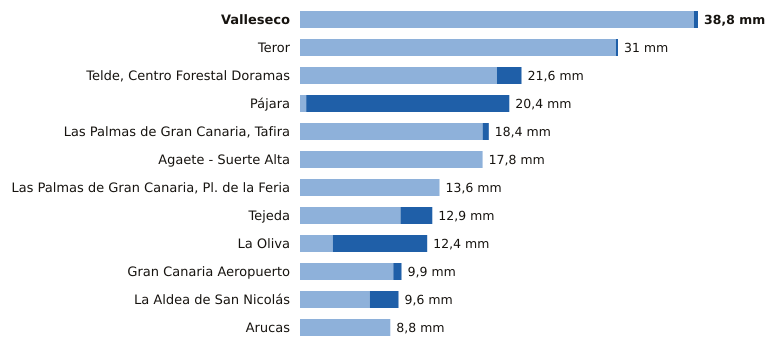

The table this chart was drawn from, first rows:
estacion, provincia, indicativo, mm_6_dias_anteriores, mm_hoy, mm_7_dias, horas_de_hoy
Valleseco, Las Palmas, C665T, 38.4, 0.4, 38.8, 9
Teror, Las Palmas, C656V, 30.8, 0.2, 31.0, 9
Telde, Centro Forestal Doramas, Las Palmas, C648N, 19.2, 2.4, 21.6, 10
Pájara, Las Palmas, C229J, 0.6, 19.8, 20.4, 10
Las Palmas de Gran Canaria, Tafira, Las Palmas, C658X, 17.8, 0.6, 18.4, 11
Agaete - Suerte Alta, Las Palmas, C668V, 17.8, 0.0, 17.8, 9
Las Palmas de Gran Canaria, Pl. de la Fe…, Las Palmas, C659M, 13.6, 0.0, 13.6, 10
Tejeda, Las Palmas, C614H, 9.8, 3.1, 12.9, 11
La Oliva, Las Palmas, C258K, 3.2, 9.2, 12.4, 11
Gran Canaria Aeropuerto, Las Palmas, C649I, 9.1, 0.8, 9.9, 11
La Aldea de San Nicolás, Las Palmas, C619Y, 6.8, 2.8, 9.6, 11
Arucas, Las Palmas, C669B, 8.8, 0.0, 8.8, 9
